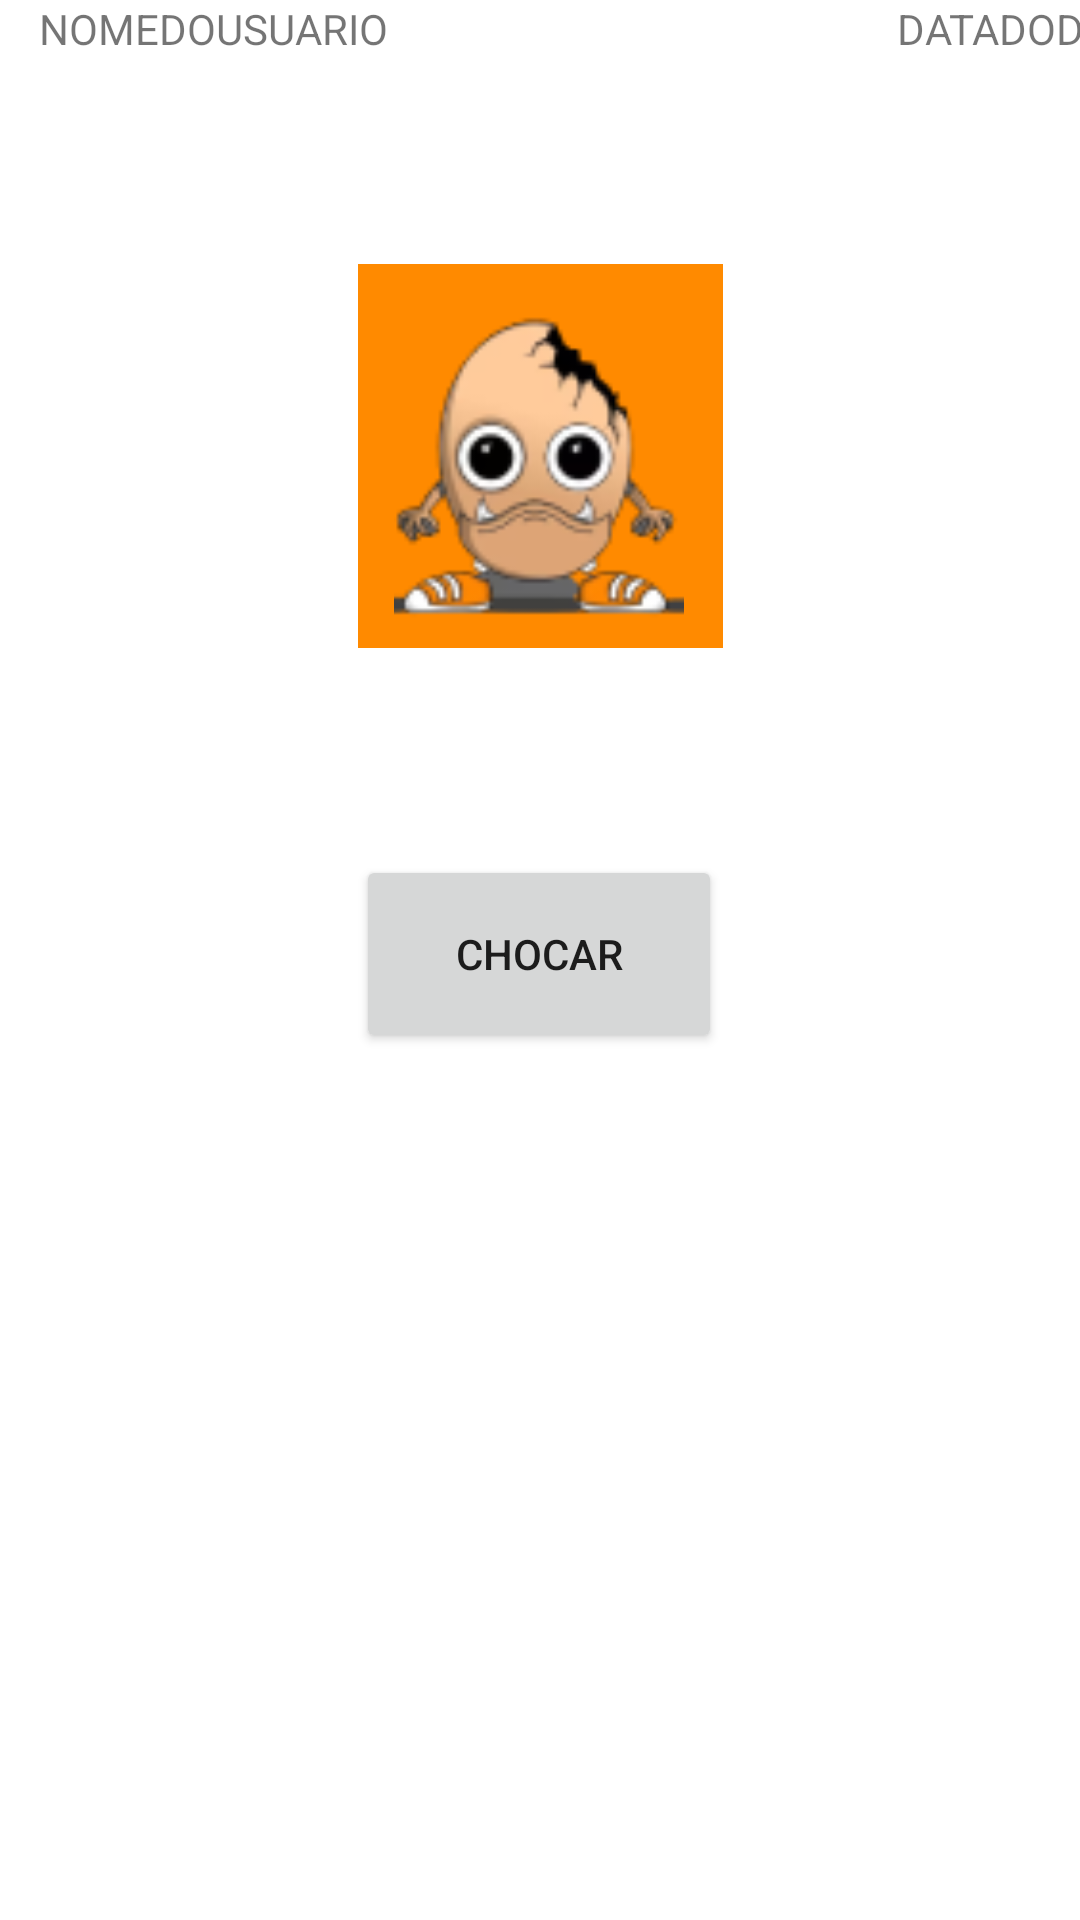

Write the Android layout XML for this screen, with the resource values it uses.
<!-- AndroidManifest.xml: application theme Theme.DucklingGo -->
<!-- res/layout/activity_home.xml -->
<?xml version="1.0" encoding="utf-8"?>
<androidx.constraintlayout.widget.ConstraintLayout xmlns:android="http://schemas.android.com/apk/res/android"
    xmlns:app="http://schemas.android.com/apk/res-auto"
    xmlns:tools="http://schemas.android.com/tools"
    android:layout_width="match_parent"
    android:layout_height="match_parent"
    android:background="@drawable/home_img">

    <ImageView
        android:id="@+id/orange_rectangle_imageview"
        android:layout_width="133dp"
        android:layout_height="128dp"
        android:layout_marginTop="88dp"
        app:layout_constraintEnd_toEndOf="parent"
        app:layout_constraintStart_toStartOf="parent"
        app:layout_constraintTop_toTopOf="parent"
        app:srcCompat="@drawable/orange_rectangle" />

    <ImageView
        android:id="@+id/broken_egg_imageview"
        android:layout_width="228dp"
        android:layout_height="181dp"
        android:layout_marginTop="68dp"
        app:layout_constraintEnd_toEndOf="parent"
        app:layout_constraintHorizontal_bias="0.497"
        app:layout_constraintStart_toStartOf="parent"
        app:layout_constraintTop_toTopOf="parent"
        app:srcCompat="@drawable/broken_egg" />

    <Button
        android:id="@+id/chocar_button"
        android:layout_width="122dp"
        android:layout_height="66dp"
        android:layout_marginTop="36dp"
        android:text="chocar"
        app:layout_constraintEnd_toEndOf="parent"
        app:layout_constraintHorizontal_bias="0.498"
        app:layout_constraintStart_toStartOf="parent"
        app:layout_constraintTop_toBottomOf="@+id/broken_egg_imageview" />

    <Button
        android:id="@+id/duckdex_button"
        android:layout_width="122dp"
        android:layout_height="66dp"
        android:layout_marginBottom="292dp"
        android:text="DuckDex"
        app:layout_constraintBottom_toBottomOf="parent"
        app:layout_constraintEnd_toEndOf="parent"
        app:layout_constraintStart_toStartOf="parent"
        app:layout_constraintTop_toBottomOf="@+id/chocar_button"
        app:layout_constraintVertical_bias="1.0" />

    <TextView
        android:id="@+id/username_textview"
        android:layout_width="wrap_content"
        android:layout_height="wrap_content"
        android:text="NOMEDOUSUARIO"
        app:layout_constraintEnd_toEndOf="parent"
        app:layout_constraintHorizontal_bias="0.054"
        app:layout_constraintStart_toStartOf="parent"
        tools:layout_editor_absoluteY="16dp" />

    <TextView
        android:id="@+id/date_textview"
        android:layout_width="wrap_content"
        android:layout_height="wrap_content"
        android:layout_marginStart="184dp"
        android:text="DATADODIA"
        app:layout_constraintEnd_toEndOf="parent"
        app:layout_constraintStart_toEndOf="@+id/username_textview"
        tools:layout_editor_absoluteY="19dp" />

</androidx.constraintlayout.widget.ConstraintLayout>
<!-- resources referenced by this layout -->
<resources>
  <!-- drawable broken_egg: png bitmap (drawable, 9685 bytes) -->
  <!-- drawable orange_rectangle: png bitmap (drawable, 334 bytes) -->
  <style name="Theme.DucklingGo" parent="Theme.MaterialComponents.DayNight.DarkActionBar">
          
          <item name="colorPrimary">@color/purple_500</item>
          <item name="colorPrimaryVariant">@color/purple_700</item>
          <item name="colorOnPrimary">@color/white</item>
          
          <item name="colorSecondary">@color/teal_200</item>
          <item name="colorSecondaryVariant">@color/teal_700</item>
          <item name="colorOnSecondary">@color/black</item>
          
          <item name="android:statusBarColor">?attr/colorPrimaryVariant</item>
          
      </style>
  <!-- not gathered from this repository: default colours our renderer supplied (Android Studio template values) -->
  <color name="purple_500">#FF6200EE</color>
  <color name="purple_700">#FF3700B3</color>
  <color name="teal_200">#FF03DAC5</color>
  <color name="teal_700">#FF018786</color>
  <color name="black">#FF000000</color>
  <color name="white">#FFFFFFFF</color>
</resources>
